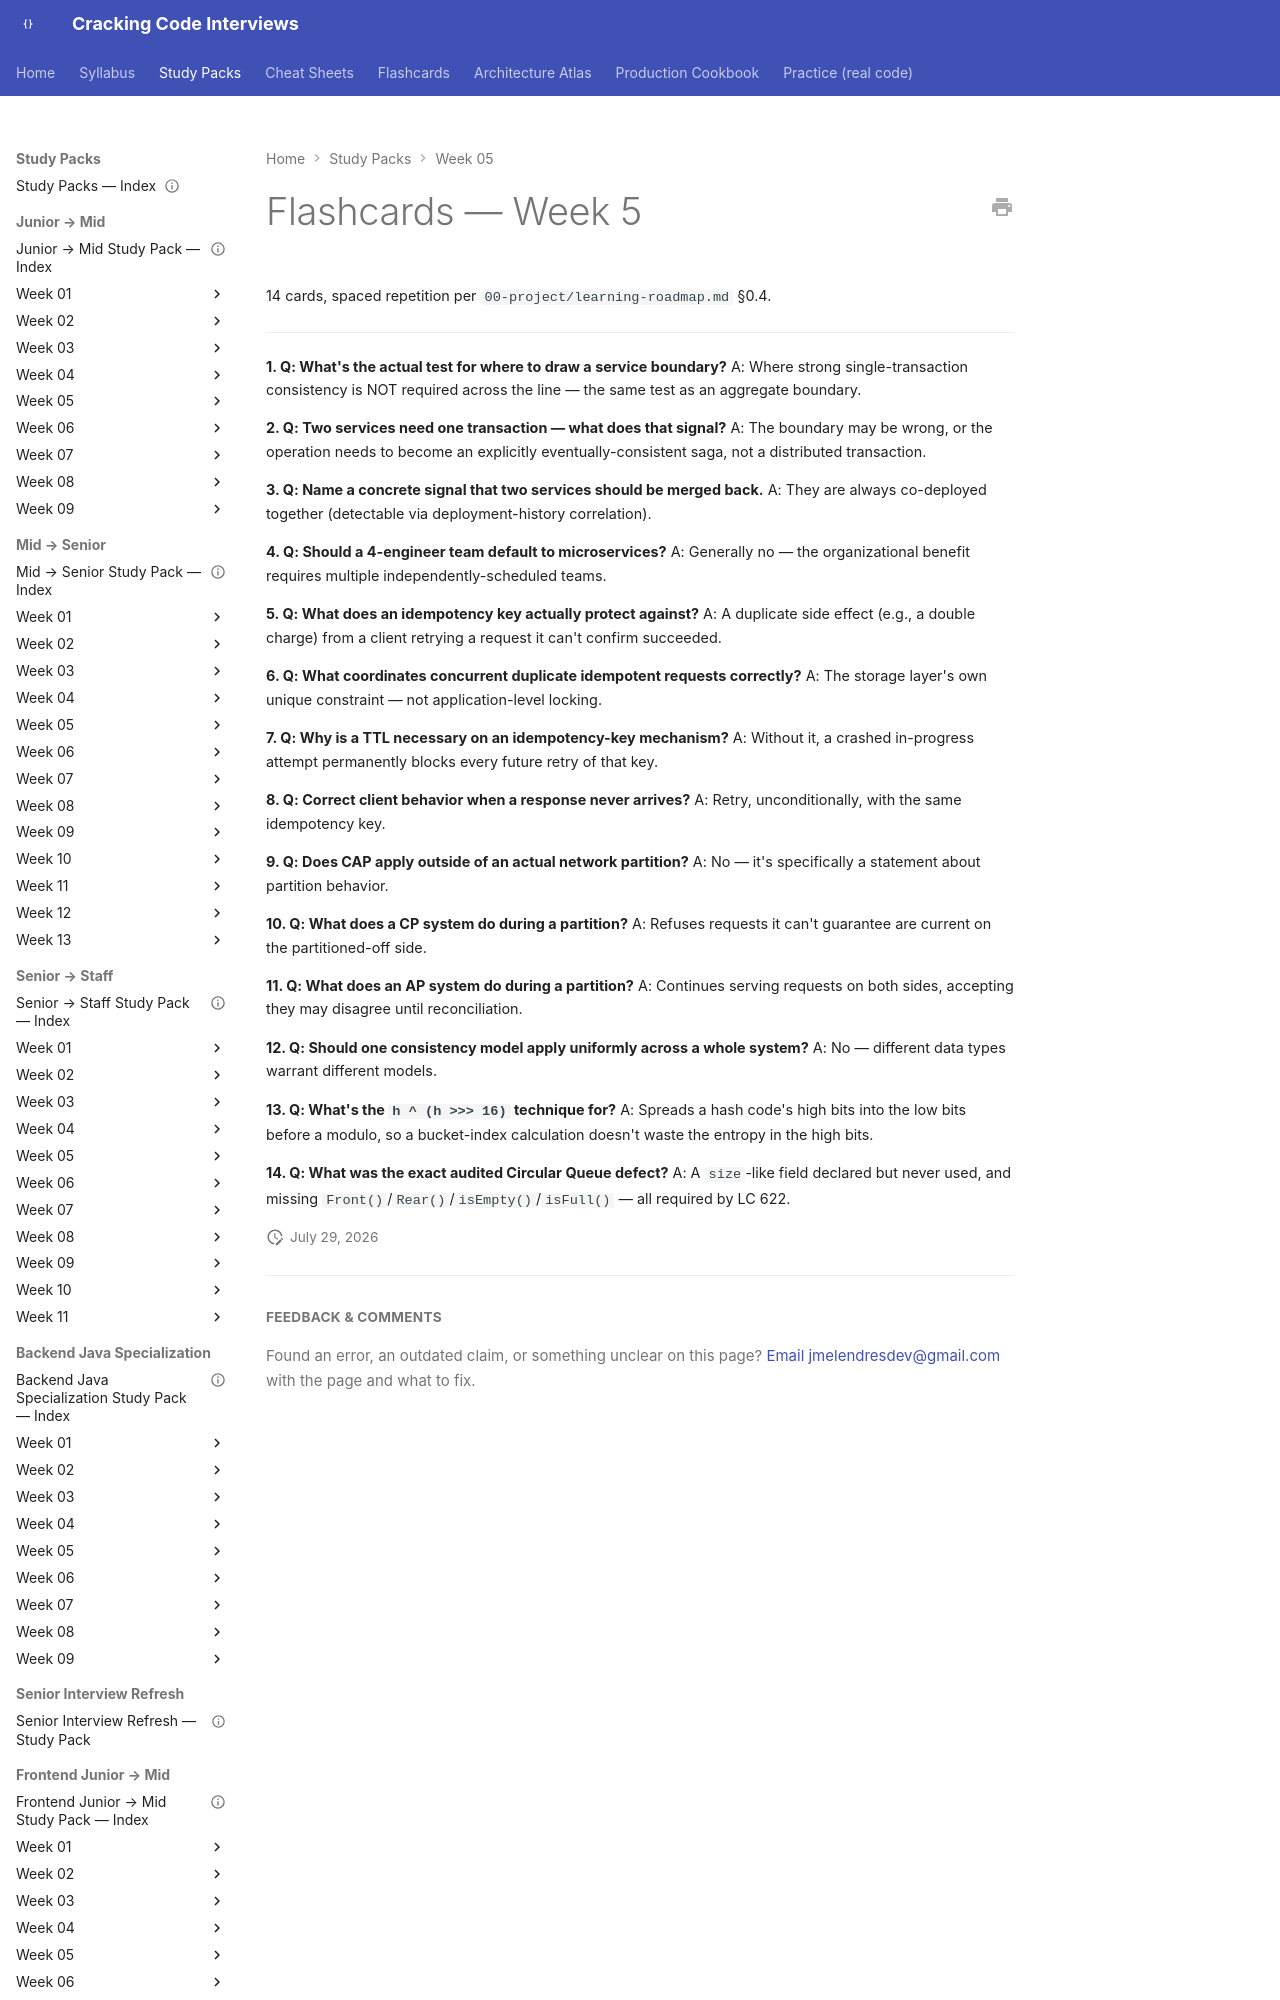

repository: JuanMelendres/cracking-code-interviews · page: study-packs/week-05/05-flashcards/index.html · generator: mkdocs

---
title: "Flashcards — Week 5"
week: 5
last_reviewed: 2026-07-29
---

# Flashcards — Week 5

14 cards, spaced repetition per `00-project/learning-roadmap.md` §0.4.

---

**1. Q: What's the actual test for where to draw a service boundary?**
A: Where strong single-transaction consistency is NOT required across the line — the same test as an aggregate boundary.

**2. Q: Two services need one transaction — what does that signal?**
A: The boundary may be wrong, or the operation needs to become an explicitly eventually-consistent saga, not a distributed transaction.

**3. Q: Name a concrete signal that two services should be merged back.**
A: They are always co-deployed together (detectable via deployment-history correlation).

**4. Q: Should a 4-engineer team default to microservices?**
A: Generally no — the organizational benefit requires multiple independently-scheduled teams.
